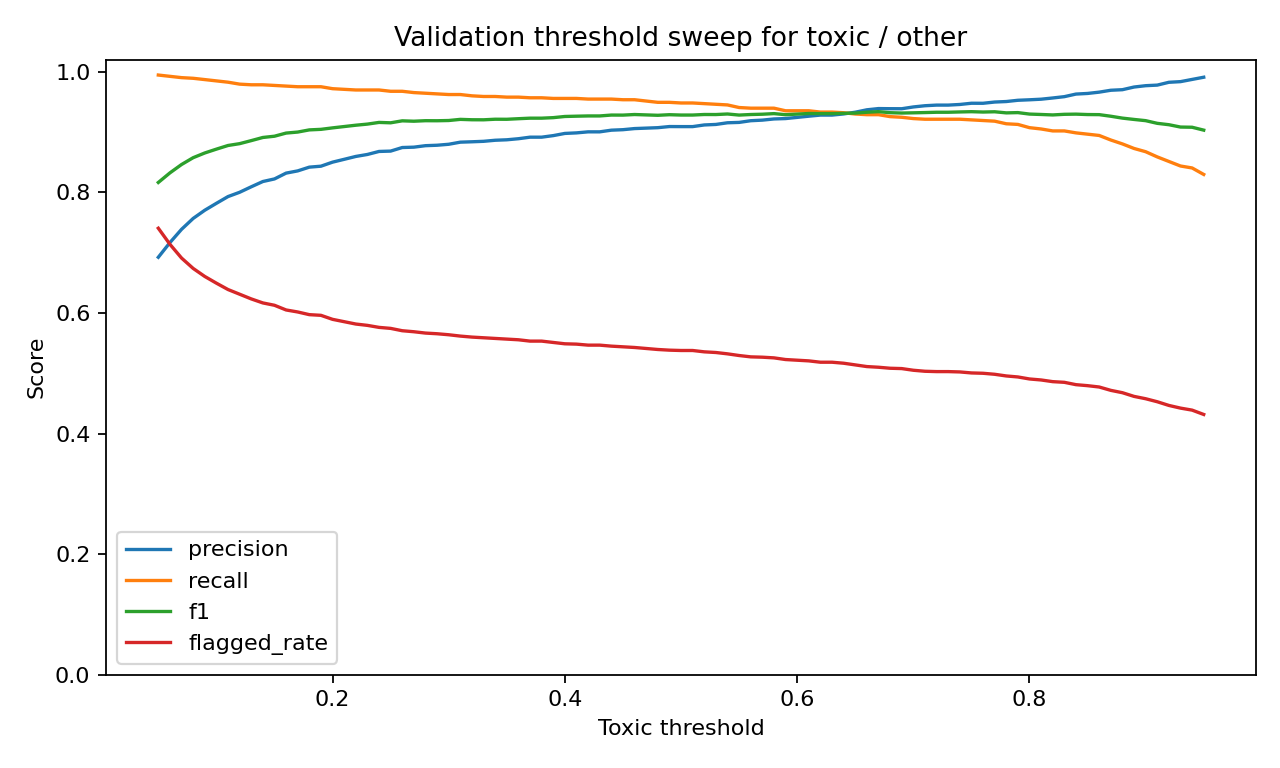

Data behind this chart, as committed beside it:
threshold, accuracy, precision, recall, f1, flagged_rate
0.05, 0.7694, 0.6924, 0.9946, 0.8165, 0.7406
0.06, 0.7939, 0.7167, 0.9925, 0.8324, 0.7139
0.07, 0.8144, 0.7387, 0.9903, 0.8462, 0.6911
0.08, 0.8306, 0.7568, 0.9892, 0.8575, 0.6739
0.09, 0.8417, 0.7704, 0.9871, 0.8654, 0.6606
0.1, 0.8506, 0.7819, 0.9849, 0.8717, 0.6494
0.11, 0.8589, 0.793, 0.9828, 0.8778, 0.6389
0.12, 0.8633, 0.8002, 0.9795, 0.8808, 0.6311
0.13, 0.87, 0.8093, 0.9784, 0.8859, 0.6233
0.14, 0.8767, 0.818, 0.9784, 0.8911, 0.6167
0.15, 0.8794, 0.8223, 0.9774, 0.8932, 0.6128
0.16, 0.8861, 0.832, 0.9763, 0.8984, 0.605
0.17, 0.8883, 0.8356, 0.9752, 0.9, 0.6017
0.18, 0.8928, 0.8419, 0.9752, 0.9036, 0.5972
0.19, 0.8939, 0.8434, 0.9752, 0.9045, 0.5961
0.2, 0.8972, 0.8501, 0.972, 0.907, 0.5894
0.21, 0.9, 0.8548, 0.9709, 0.9092, 0.5856
0.22, 0.9028, 0.8596, 0.9698, 0.9114, 0.5817
0.23, 0.905, 0.8629, 0.9698, 0.9132, 0.5794
0.24, 0.9083, 0.8679, 0.9698, 0.916, 0.5761
0.25, 0.9078, 0.8685, 0.9677, 0.9154, 0.5744
0.26, 0.9117, 0.8744, 0.9677, 0.9187, 0.5706
0.27, 0.9111, 0.875, 0.9655, 0.918, 0.5689
0.28, 0.9122, 0.8775, 0.9644, 0.9189, 0.5667
0.29, 0.9122, 0.8782, 0.9634, 0.9188, 0.5656
0.3, 0.9128, 0.8798, 0.9623, 0.9192, 0.5639
0.31, 0.915, 0.8833, 0.9623, 0.9211, 0.5617
0.32, 0.9144, 0.8839, 0.9601, 0.9205, 0.56
0.33, 0.9144, 0.8847, 0.9591, 0.9204, 0.5589
0.34, 0.9156, 0.8865, 0.9591, 0.9213, 0.5578
0.35, 0.9156, 0.8872, 0.958, 0.9212, 0.5567
0.36, 0.9167, 0.889, 0.958, 0.9222, 0.5556
0.37, 0.9178, 0.8916, 0.9569, 0.9231, 0.5533
0.38, 0.9178, 0.8916, 0.9569, 0.9231, 0.5533
0.39, 0.9189, 0.8942, 0.9558, 0.924, 0.5511
0.4, 0.9211, 0.8978, 0.9558, 0.9259, 0.5489
0.41, 0.9217, 0.8987, 0.9558, 0.9264, 0.5483
0.42, 0.9222, 0.9004, 0.9547, 0.9268, 0.5467
0.43, 0.9222, 0.9004, 0.9547, 0.9268, 0.5467
0.44, 0.9239, 0.9032, 0.9547, 0.9282, 0.545
0.45, 0.9239, 0.904, 0.9537, 0.9282, 0.5439
0.46, 0.925, 0.9058, 0.9537, 0.9291, 0.5428
0.47, 0.9244, 0.9066, 0.9515, 0.9285, 0.5411
0.48, 0.9239, 0.9073, 0.9494, 0.9279, 0.5394
0.49, 0.925, 0.9092, 0.9494, 0.9288, 0.5383
0.5, 0.9244, 0.9091, 0.9483, 0.9283, 0.5378
0.51, 0.9244, 0.9091, 0.9483, 0.9283, 0.5378
0.52, 0.9256, 0.9118, 0.9472, 0.9292, 0.5356
0.53, 0.9256, 0.9127, 0.9461, 0.9291, 0.5344
0.54, 0.9267, 0.9154, 0.945, 0.93, 0.5322
0.55, 0.925, 0.9161, 0.9407, 0.9282, 0.5294
0.56, 0.9261, 0.9189, 0.9397, 0.9291, 0.5272
0.57, 0.9267, 0.9198, 0.9397, 0.9296, 0.5267
0.58, 0.9278, 0.9218, 0.9397, 0.9306, 0.5256
0.59, 0.9261, 0.9224, 0.9353, 0.9288, 0.5228
0.6, 0.9272, 0.9244, 0.9353, 0.9298, 0.5217
0.61, 0.9283, 0.9264, 0.9353, 0.9308, 0.5206
0.62, 0.9283, 0.9282, 0.9332, 0.9307, 0.5183
0.63, 0.9283, 0.9282, 0.9332, 0.9307, 0.5183
0.64, 0.9289, 0.9301, 0.9321, 0.9311, 0.5167
... 31 more rows
